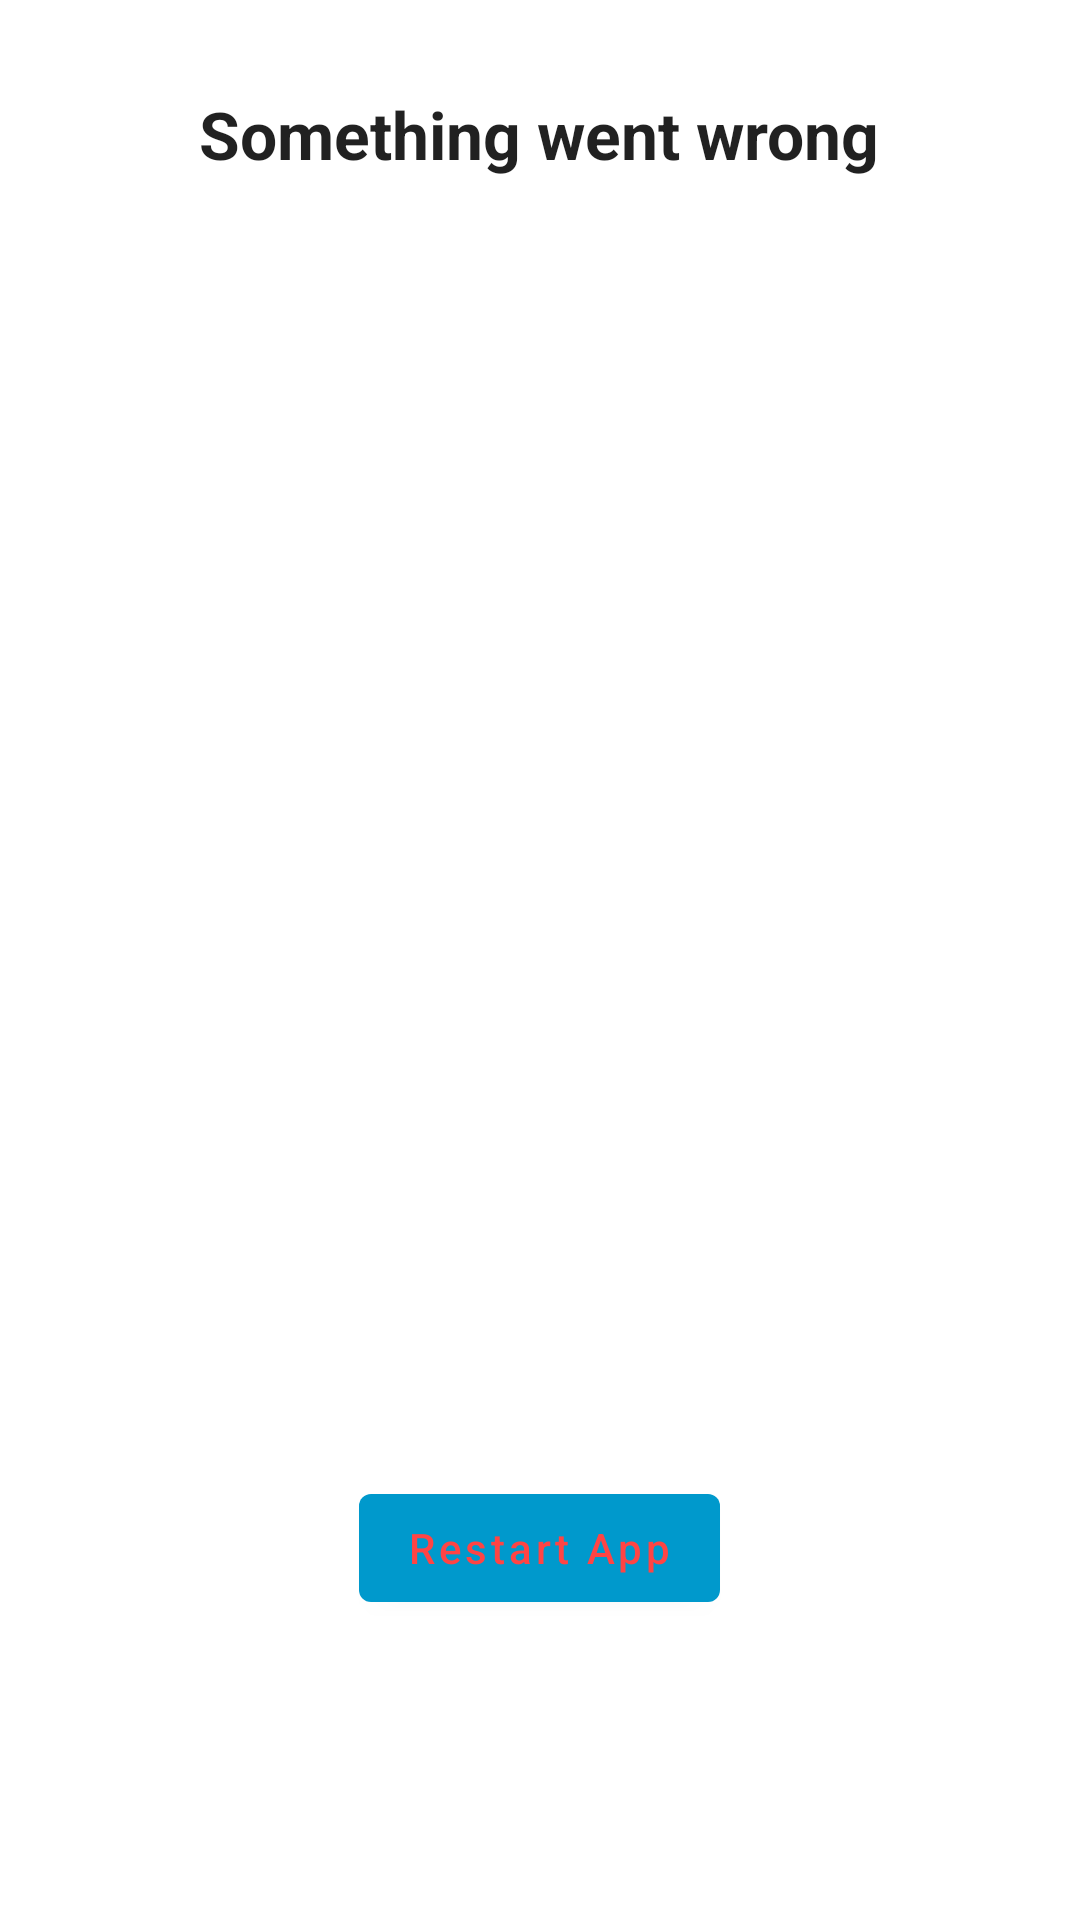

Write the Android layout XML for this screen, with the resource values it uses.
<!-- AndroidManifest.xml: application theme Theme.WhereMyBuzz -->
<!-- res/layout/error_placeholder_layout.xml -->
<?xml version="1.0" encoding="utf-8"?>
<RelativeLayout xmlns:android="http://schemas.android.com/apk/res/android"
    xmlns:app="http://schemas.android.com/apk/res-auto"
    xmlns:tools="http://schemas.android.com/tools"
    android:layout_width="match_parent"
    android:layout_height="match_parent">


    <com.google.android.material.textview.MaterialTextView
        android:id="@+id/errorText"
        android:layout_width="wrap_content"
        android:layout_height="wrap_content"
        android:layout_centerHorizontal="true"
        android:layout_marginTop="30dp"
        android:fontFamily="sans-serif"
        android:text="@string/ouch_something_went_wrong"
        android:textAppearance="@style/TextAppearance.AppCompat.Large"
        android:textStyle="bold" />


    <androidx.appcompat.widget.AppCompatImageView
        android:layout_width="match_parent"
        android:layout_height="match_parent"
        android:src="@drawable/ic_error_img" />

    <com.google.android.material.button.MaterialButton
        android:id="@+id/restartApp"
        android:layout_width="wrap_content"
        android:layout_height="wrap_content"
        android:layout_alignParentBottom="true"
        android:layout_centerHorizontal="true"
        android:layout_marginBottom="100dp"
        android:text="@string/restart_app"
        android:textAllCaps="false"
        android:textAppearance="@style/TextAppearance.MaterialComponents.Button"
        android:theme="@style/FormButton"/>

</RelativeLayout>
<!-- resources referenced by this layout -->
<resources>
  <string name="ouch_something_went_wrong">Something went wrong</string>
  <string name="restart_app">Restart App</string>
  <style name="FormButton" parent="Theme.MaterialComponents">
          <item name="colorOnPrimary">@android:color/holo_red_light</item>
          <item name="colorPrimary">@android:color/holo_blue_dark</item>
          <item name="colorOnSurface">@android:color/holo_blue_dark</item>
      </style>
  <style name="Theme.WhereMyBuzz" parent="Theme.MaterialComponents.DayNight.DarkActionBar">
          
          <item name="colorPrimary">#4CAF50</item>
          <item name="colorPrimaryVariant">#000000</item>
          <item name="colorOnPrimary">#A49696</item>
          
          <item name="colorSecondary">@color/teal_200</item>
          <item name="colorSecondaryVariant">@color/teal_700</item>
          <item name="colorOnSecondary">@color/black</item>
          
          <item name="android:statusBarColor" tools:targetApi="l">?attr/colorPrimaryVariant</item>
          
          <item name="windowActionBar">false</item>
          <item name="windowNoTitle">true</item>
      </style>
  <!-- not gathered from this repository: default colours our renderer supplied (Android Studio template values) -->
  <color name="teal_200">#FF03DAC5</color>
  <color name="teal_700">#FF018786</color>
  <color name="black">#FF000000</color>
</resources>
